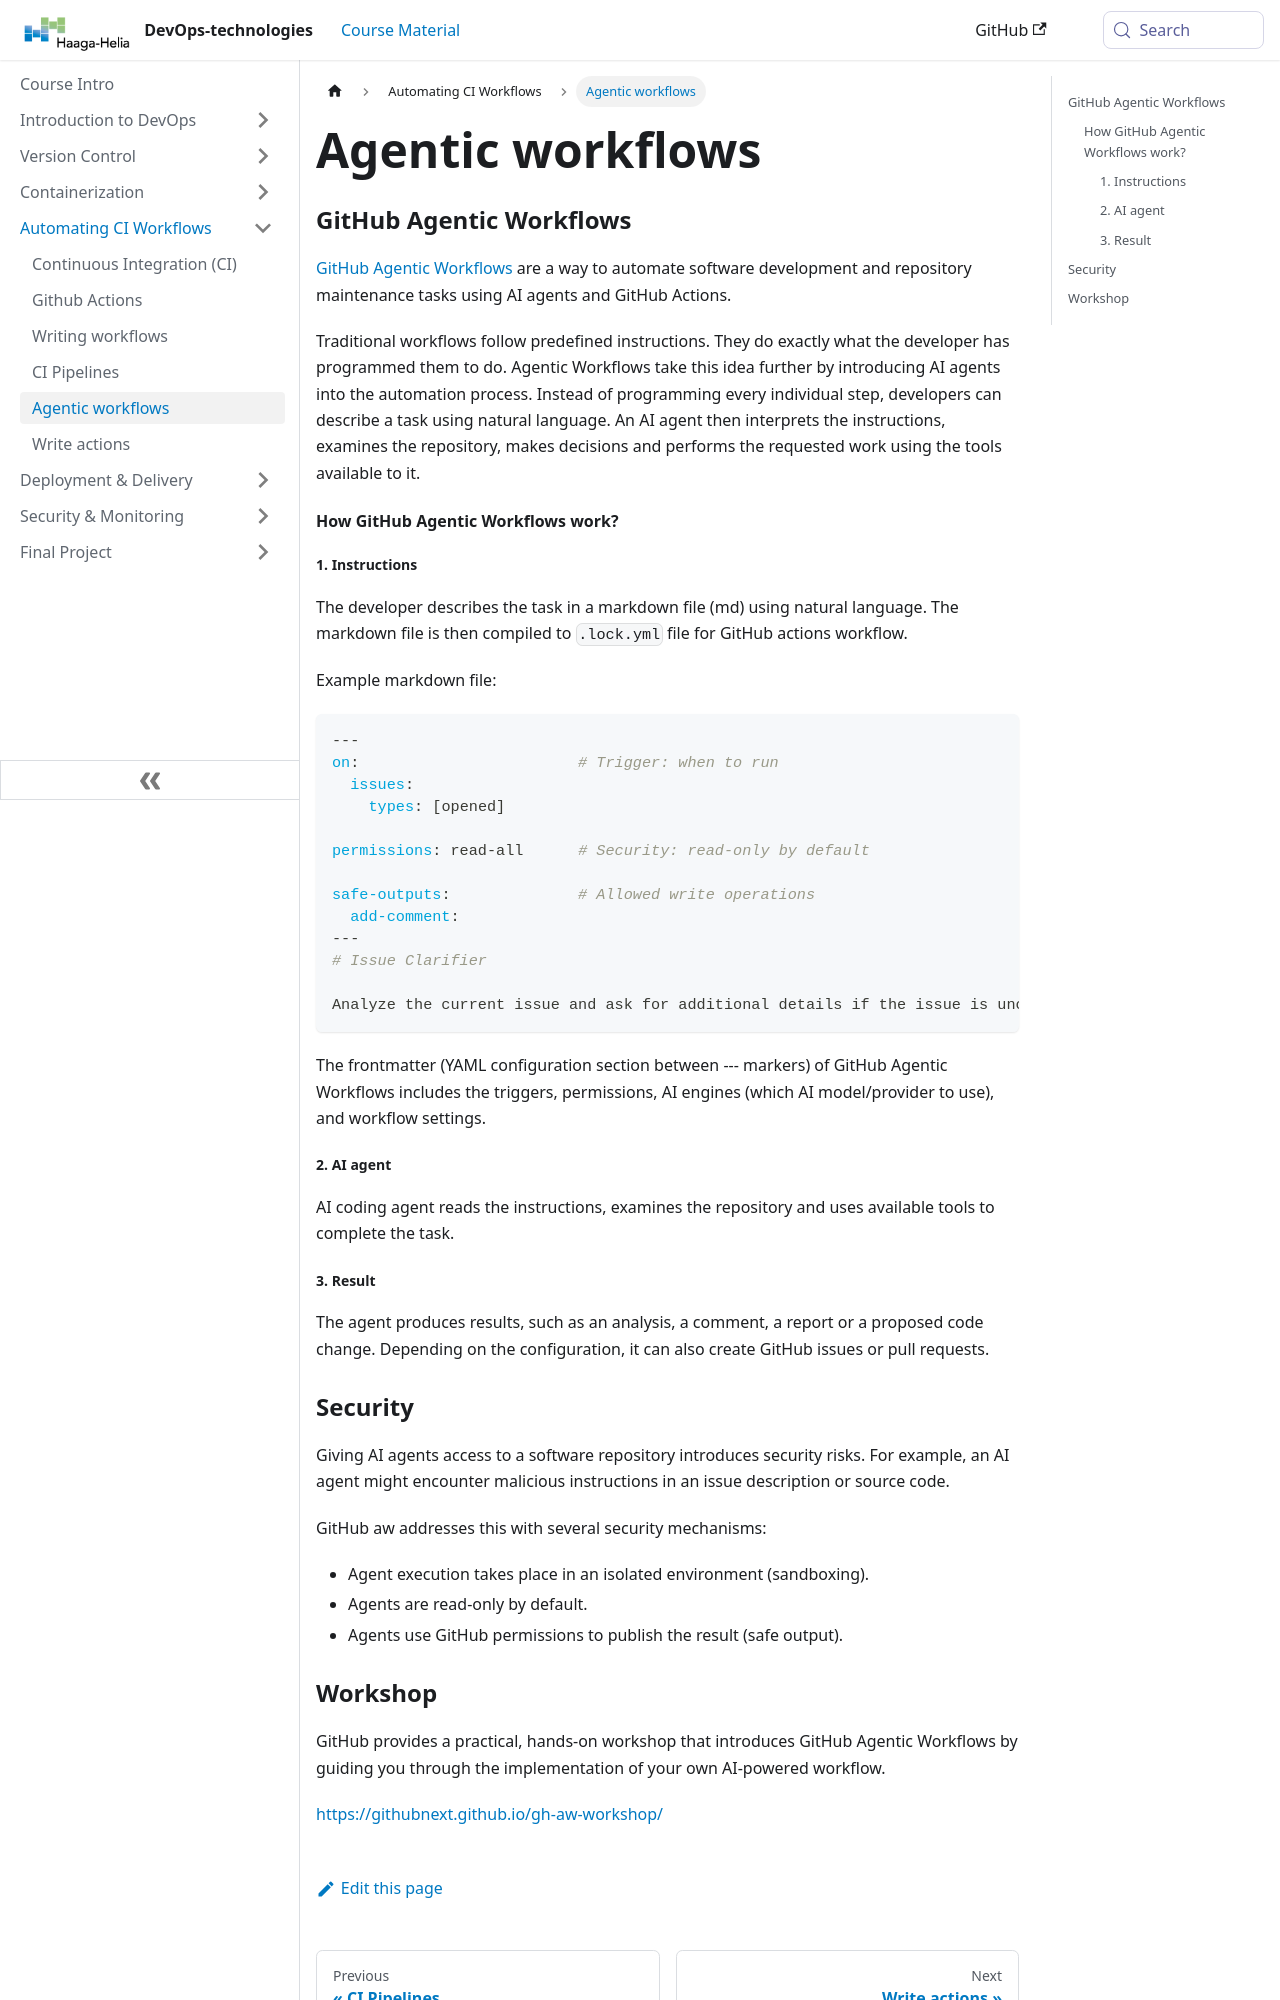

repository: haagahelia/devops-course · page: docs/automating/agenticworkflows/index.html · generator: docusaurus

---
sidebar_position: 5
title: Agentic workflows
---

### GitHub Agentic Workflows

[GitHub Agentic Workflows](https://github.github.com/gh-aw/) are a way to automate software development and repository maintenance tasks using AI agents and GitHub Actions.

Traditional workflows follow predefined instructions. They do exactly what the developer has programmed them to do. Agentic Workflows take this idea further by introducing AI agents into the automation process. Instead of programming every individual step, developers can describe a task using natural language. An AI agent then interprets the instructions, examines the repository, makes decisions and performs the requested work using the tools available to it.

#### How GitHub Agentic Workflows work?

##### 1. Instructions

The developer describes the task in a markdown file (md) using natural language. The markdown file is then compiled to `.lock.yml` file for GitHub actions workflow.

Example markdown file:

```yaml
---
on:                        # Trigger: when to run
  issues:
    types: [opened]

permissions: read-all      # Security: read-only by default

safe-outputs:              # Allowed write operations
  add-comment:
---
# Issue Clarifier

Analyze the current issue and ask for additional details if the issue is unclear.
```
The frontmatter (YAML configuration section between --- markers) of GitHub Agentic Workflows includes the triggers, permissions, AI engines (which AI model/provider to use), and workflow settings. 

##### 2. AI agent
AI coding agent reads the instructions, examines the repository and uses available tools to complete the task.

##### 3. Result
The agent produces results, such as an analysis, a comment, a report or a proposed code change. Depending on the configuration, it can also create GitHub issues or pull requests.
